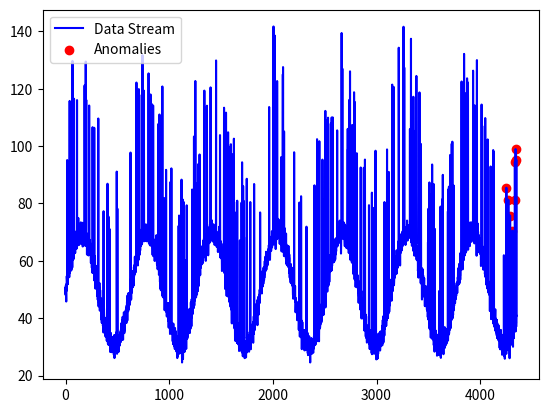

The script that saved this image:
import numpy as np
import pandas as pd
import matplotlib.pyplot as plt
from scipy.stats import zscore
       
# Generate data
def generatedata():
    try:
        # Generate time points from 0 to 10,000 with a step size of 0.1
        data = np.arange(0, 10000, 0.1)  

        # Create a seasonal pattern using a sine wave to simulate cyclic behavior
        seasonal_component = 20 * np.sin(0.1 * data)  

        # Add random noise to introduce some natural variability
        noise = np.random.normal(0, 2, len(data))  

        # Combine the seasonal pattern, noise, and a baseline value of 50 
        # to simulate a realistic data stream
        data_stream = seasonal_component + noise + 50  

        # Randomly select 5% of the data points to introduce anomalies (sudden spikes)
        anomaly_indices = np.random.choice(len(data), size=int(0.05 * len(data)), replace=False)
        data_stream[anomaly_indices] += np.random.normal(50, 10, len(anomaly_indices))

        return data_stream  

    except Exception as e:
        print(f"Error generating data: {e}")
        return np.array([])  # Return an empty array if generation fails

# Defining a class for detecting anomalies using the Z-Score method.
class AnomalyDetector:
    def __init__(self, threshold=3.0):
        
        """
       The Z-Score algorithm is a statistical method used to detect anomalies by measuring 
       how far a data point deviates from the mean in terms of standard deviations.
        Any data with absolute Z-Score that exceeds the provided threshold 
        will be considered an anomaly. A 3.0 threshold is the default value. 
        As would be expected, increasing the threshold gives fewer reports of anomalies, 
        while decreasing the threshold makes the detector more aggressive.
        Effectiveness
        The Z-Score method is effective for normally distributed data because it 
        identifies outliers based on standard deviations from the mean Threshold Selection
        """
        if threshold <= 0:
            raise ValueError("Threshold must be a positive number.")
        self.threshold = threshold

    def detect(self, data):
        # Detect anomalies based on the Z-Score method.
        if not isinstance(data, (np.ndarray, list)):
            raise TypeError("Data must be a numpy array or a list.")
        if len(data) == 0:
            raise ValueError("Data cannot be empty.")

        # Compute Z-Scores for the entire dataset.
        z_scores = zscore(data)  

        # Find indices where Z-Score exceeds the threshold.
        anomalies = np.where(np.abs(z_scores) > self.threshold)[0] 
        return anomalies 

def real_time_anomaly_detection(data_stream, batch_size=50, update_interval=0.1, window_size=200):
    """
    Simulates real-time data processing with sliding window anomaly detection.
    Displays the data stream with detected anomalies highlighted in real-time.
    """
    if batch_size <= 0 or window_size <= 0:
        raise ValueError("Batch size and window size must be positive.")
    if update_interval <= 0:
        raise ValueError("Update interval must be a positive number.")
    if len(data_stream) == 0:
        raise ValueError("Data stream is empty.")

    # Initialize the anomaly detector with a threshold of 3.0 for Z-Score-based detection.
    anomaly_detector = AnomalyDetector(threshold=3.0)  
    plt.ion()  
    fig, ax = plt.subplots() 

    x, y = [], [] 
    stream_data = []  

    # Process the data stream in small batches to mimic real-time data updates.
    for i in range(0, len(data_stream), batch_size):
        # Extract the current batch of data points.
        batch = data_stream[i:i + batch_size]  
        if len(batch) == 0:
            print(f"Warning: Empty batch encountered at index {i}. Skipping.")
            continue

        # Add the batch to the cumulative stream.
        stream_data.extend(batch)  

        # Use only the latest 'window_size' points to detect recent anomalies.
        window_data = stream_data[-window_size:]
        anomalies = anomaly_detector.detect(window_data)  

        # Updating x and y values for plot
        x.extend(range(i, i + batch_size))
        y.extend(batch)
        ax.clear()  # Clear 

        # Plot the data stream in blue
        ax.plot(x, y, label='Data Stream', color='blue')

        # Highlight detected anomalies in red
        anomalies_x = [x[len(x) - len(window_data) + idx] for idx in anomalies]
        anomalies_y = [y[len(y) - len(window_data) + idx] for idx in anomalies]
        ax.scatter(anomalies_x, anomalies_y, color='red', label='Anomalies')

        ax.legend()  
        plt.pause(update_interval)  

    plt.ioff()  
    plt.show() 

# Main block 
if __name__ == "__main__":
    try:
      
        data_stream = generatedata()
        if len(data_stream) == 0:
            raise RuntimeError("Failed to generate data stream. Exiting.")
        real_time_anomaly_detection(data_stream)
        #writing the requirements file
        with open("requirements.txt", "w") as f:
            f.write("numpy\n")
            f.write("pandas\n")
            f.write("matplotlib\n")
            f.write("scipy\n")

    except Exception as e:
        print(f"An error occurred: {e}")
